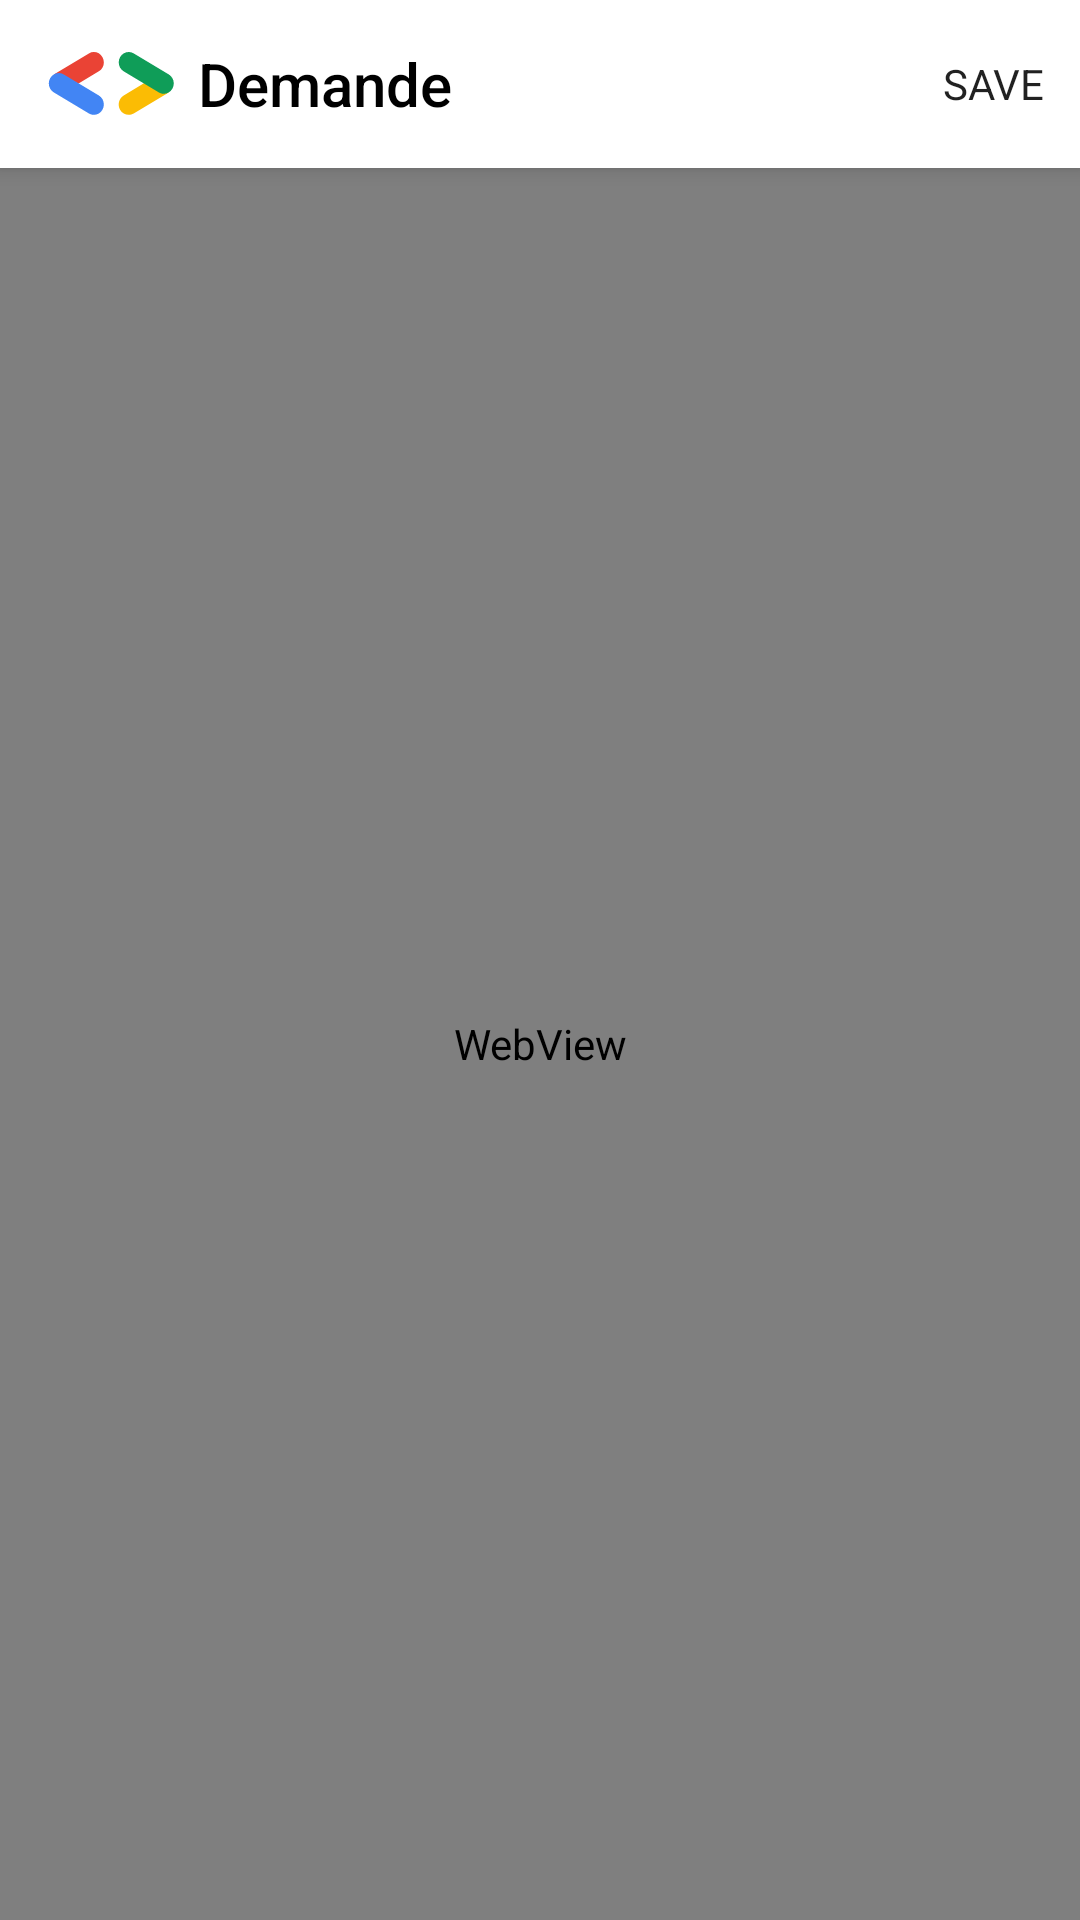

Write the Android layout XML for this screen, with the resource values it uses.
<!-- AndroidManifest.xml: application theme Theme.GDSCUniversityOfBoumerdes -->
<!-- res/layout/activity_demande.xml -->
<?xml version="1.0" encoding="utf-8"?>
<androidx.constraintlayout.widget.ConstraintLayout xmlns:android="http://schemas.android.com/apk/res/android"
    xmlns:app="http://schemas.android.com/apk/res-auto"
    xmlns:tools="http://schemas.android.com/tools"
    android:layout_width="match_parent"
    android:layout_height="match_parent"
    tools:context=".DemandeActivity">

    <LinearLayout
        android:layout_width="match_parent"
        android:layout_height="match_parent"
        android:orientation="vertical">

        <androidx.appcompat.widget.Toolbar
            android:id="@+id/toolbarDemande"
            android:layout_width="match_parent"
            android:layout_height="?attr/actionBarSize"
            android:background="@color/white"
            android:elevation="4dp"
            android:theme="@style/ToolbarTitleFont"
            app:popupTheme="@style/ThemeOverlay.AppCompat.Light"
            app:title="Demande"
            app:titleMarginStart="24dp"
            app:logo="@drawable/gdsc_icon"
            app:titleTextColor="@color/black"
            app:menu="@menu/demande_menu"/>

        <WebView
            android:id="@+id/webView"
            android:layout_width="match_parent"
            android:layout_height="match_parent" />

    </LinearLayout>

</androidx.constraintlayout.widget.ConstraintLayout>
<!-- resources referenced by this layout -->
<resources>
  <color name="black">#FF000000</color>
  <color name="white">#FFFFFFFF</color>
  <!-- drawable gdsc_icon (drawable) -->
  <vector xmlns:android="http://schemas.android.com/apk/res/android"
      android:width="42dp"
      android:height="21dp"
      android:viewportWidth="158"
      android:viewportHeight="76">
    <path
        android:pathData="M38.31,38.06L63.76,23.37C69.75,19.91 71.8,12.25 68.34,6.27C64.88,0.28 57.23,-1.77 51.24,1.69L7.26,27.07L38.31,38.06Z"
        android:fillColor="#EA4335"/>
    <path
        android:pathData="M57.48,75.82C61.81,75.82 66.02,73.57 68.34,69.56C71.8,63.57 69.75,55.91 63.76,52.46L19.78,27.07C13.79,23.61 6.13,25.66 2.68,31.65C-0.78,37.64 1.27,45.3 7.26,48.75L51.23,74.14C53.21,75.28 55.36,75.82 57.48,75.82Z"
        android:fillColor="#4285F4"/>
    <path
        android:pathData="M101.22,75.82C103.34,75.82 105.5,75.28 107.47,74.14L151.44,48.75L120.79,37.53L94.95,52.45C88.96,55.91 86.91,63.57 90.37,69.55C92.69,73.57 96.9,75.82 101.22,75.82Z"
        android:fillColor="#FBBC04"/>
    <path
        android:pathData="M145.17,50.43C149.5,50.43 153.71,48.18 156.03,44.17C159.49,38.18 157.44,30.52 151.45,27.07L107.47,1.68C101.48,-1.78 93.82,0.27 90.37,6.26C86.91,12.25 88.96,19.91 94.95,23.36L138.92,48.75C140.89,49.89 143.05,50.43 145.17,50.43Z"
        android:fillColor="#0F9D58"/>
  </vector>
  <style name="ToolbarTitleFont">
          <item name="fontFamily">@font/google_sans_bold</item>
      </style>
  <style name="Theme.GDSCUniversityOfBoumerdes" parent="Theme.AppCompat.DayNight.DarkActionBar">
          
          <item name="colorPrimary">@color/purple_500</item>
          <item name="colorPrimaryVariant">@color/purple_700</item>
          <item name="colorOnPrimary">@color/white</item>
          
          <item name="colorSecondary">@color/teal_200</item>
          <item name="colorSecondaryVariant">@color/teal_700</item>
          <item name="colorOnSecondary">@color/black</item>
          
          <item name="android:statusBarColor">?attr/colorPrimaryVariant</item>
          
      </style>
  <color name="purple_500">#F2F2F2</color>
  <color name="purple_700">#C2C1C1</color>
  <color name="teal_200">#FF03DAC5</color>
  <color name="teal_700">#FF018786</color>
</resources>
